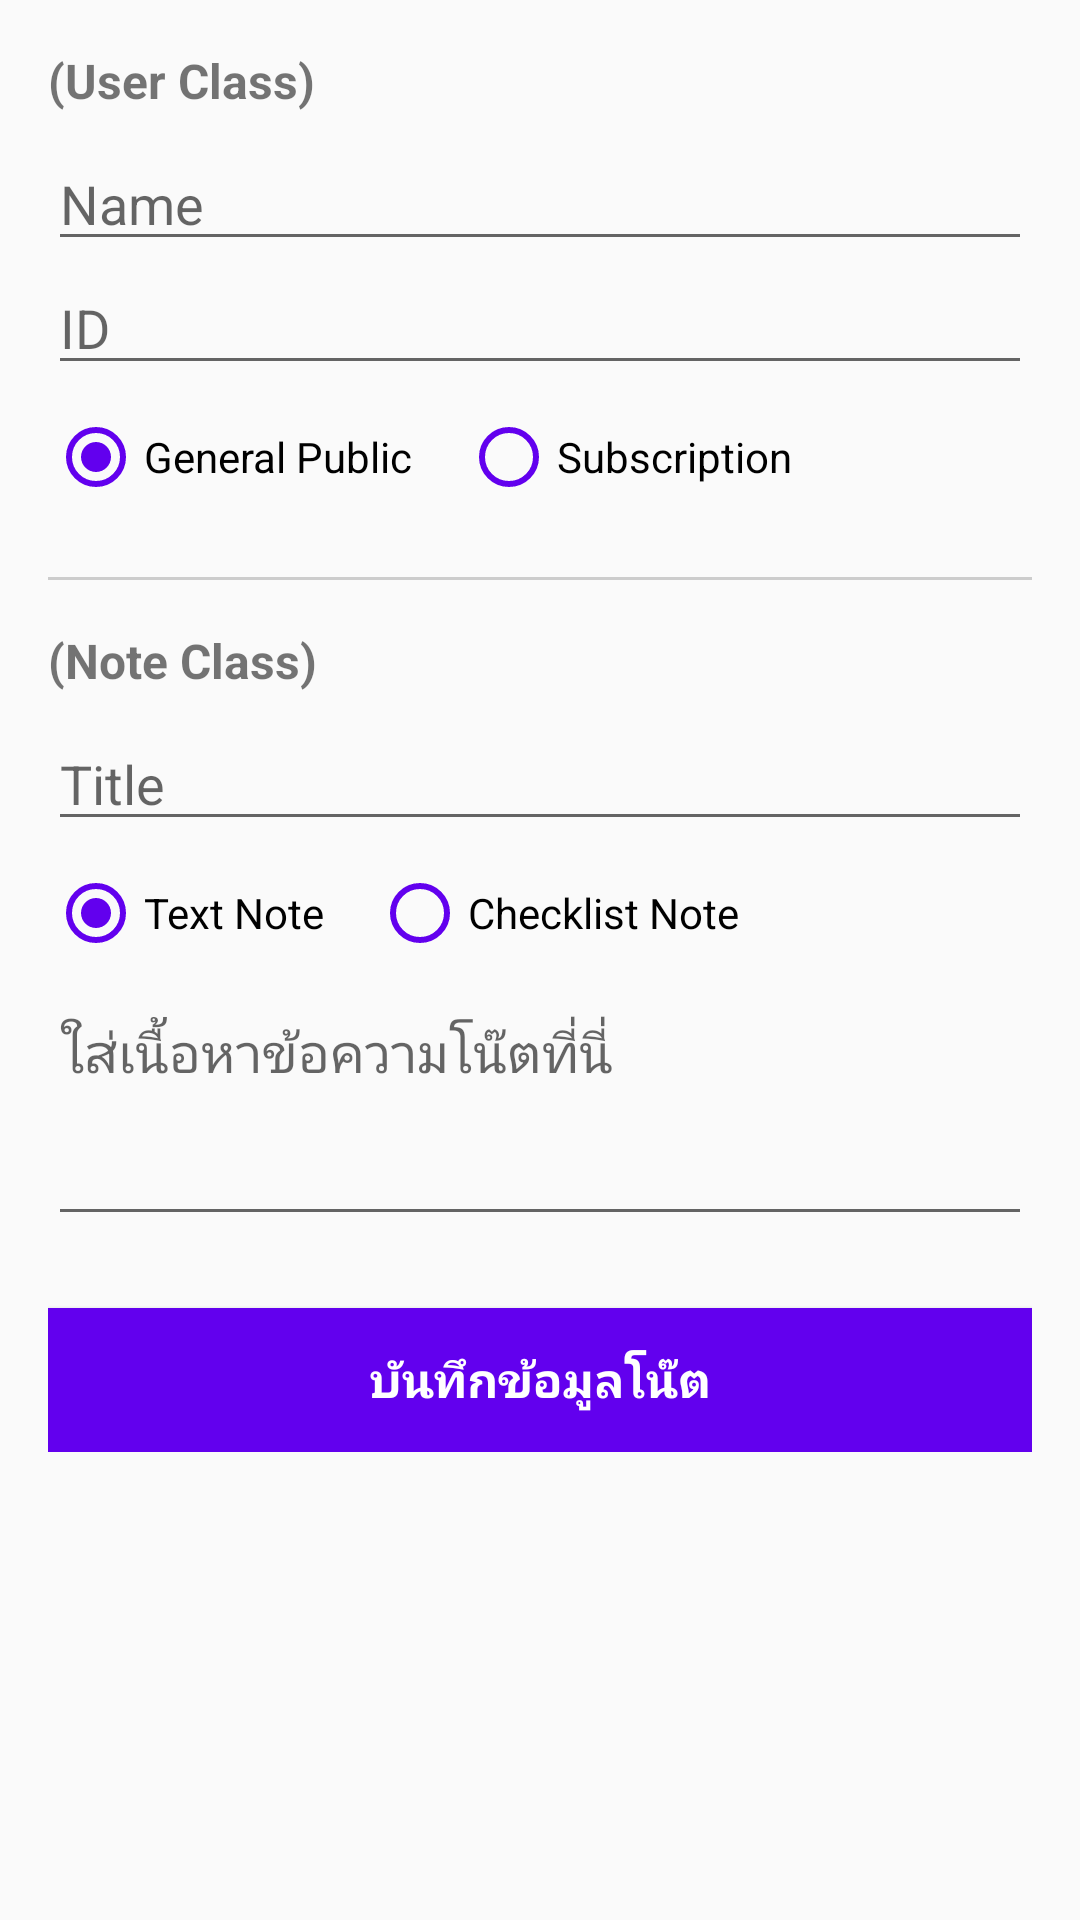

Layout XML and referenced resources for this Android screen:
<!-- AndroidManifest.xml: application theme Theme.AppCompat.Light.DarkActionBar -->
<!-- res/layout/activity_add_note.xml -->
<?xml version="1.0" encoding="utf-8"?>
<ScrollView xmlns:android="http://schemas.android.com/apk/res/android"
    android:layout_width="match_parent"
    android:layout_height="match_parent">

    <LinearLayout
        android:layout_width="match_parent"
        android:layout_height="wrap_content"
        android:orientation="vertical"
        android:padding="16dp">

        <TextView
            android:layout_width="wrap_content"
            android:layout_height="wrap_content"
            android:text="@string/user_class_header"
            android:textStyle="bold"
            android:textSize="16sp"
            android:layout_marginBottom="8dp"/>

        <EditText
            android:id="@+id/etUserName"
            android:layout_width="match_parent"
            android:layout_height="wrap_content"
            android:hint="@string/hint_name"
            android:importantForAutofill="no"
            android:inputType="textPersonName"/>

        <EditText
            android:id="@+id/etUserId"
            android:layout_width="match_parent"
            android:layout_height="wrap_content"
            android:hint="@string/hint_id"
            android:inputType="number"
            android:importantForAutofill="no"/>

        <RadioGroup
            android:id="@+id/rgUserType"
            android:layout_width="match_parent"
            android:layout_height="wrap_content"
            android:orientation="horizontal"
            android:layout_marginVertical="8dp">
            <RadioButton
                android:id="@+id/rbGeneralPublic"
                android:layout_width="wrap_content"
                android:layout_height="wrap_content"
                android:text="@string/label_general_public"
                android:checked="true"
                android:buttonTint="#6200EE"/>
            <RadioButton
                android:id="@+id/rbSubscription"
                android:layout_width="wrap_content"
                android:layout_height="wrap_content"
                android:text="@string/label_subscription"
                android:layout_marginStart="16dp"
                android:buttonTint="#6200EE"/>
        </RadioGroup>

        <EditText
            android:id="@+id/etMemberExpired"
            android:layout_width="match_parent"
            android:layout_height="wrap_content"
            android:hint="@string/hint_member_expired"
            android:visibility="gone"
            android:layout_marginBottom="16dp"
            android:importantForAutofill="no"
            android:inputType="date"/>

        <View
            android:layout_width="match_parent"
            android:layout_height="1dp"
            android:background="#CCCCCC"
            android:layout_marginVertical="16dp"/>

        <TextView
            android:layout_width="wrap_content"
            android:layout_height="wrap_content"
            android:text="@string/note_class_header"
            android:textStyle="bold"
            android:textSize="16sp"
            android:layout_marginBottom="8dp"/>

        <EditText
            android:id="@+id/etNoteTitle"
            android:layout_width="match_parent"
            android:layout_height="wrap_content"
            android:hint="@string/hint_title"
            android:importantForAutofill="no"
            android:inputType="text"/>

        <RadioGroup
            android:id="@+id/rgNoteType"
            android:layout_width="match_parent"
            android:layout_height="wrap_content"
            android:orientation="horizontal"
            android:layout_marginVertical="8dp">
            <RadioButton
                android:id="@+id/rbTextNote"
                android:layout_width="wrap_content"
                android:layout_height="wrap_content"
                android:text="@string/label_text_note"
                android:checked="true"
                android:buttonTint="#6200EE"/>
            <RadioButton
                android:id="@+id/rbChecklistNote"
                android:layout_width="wrap_content"
                android:layout_height="wrap_content"
                android:text="@string/label_checklist_note"
                android:layout_marginStart="16dp"
                android:buttonTint="#6200EE"/>
        </RadioGroup>

        <EditText
            android:id="@+id/etNoteContent"
            android:layout_width="match_parent"
            android:layout_height="wrap_content"
            android:hint="@string/hint_note_content"
            android:lines="3"
            android:gravity="top"
            android:importantForAutofill="no"
            android:inputType="textMultiLine"/>

        <androidx.appcompat.widget.AppCompatButton
            android:id="@+id/btnSave"
            android:layout_width="match_parent"
            android:layout_height="wrap_content"
            android:text="@string/btn_save_note"
            android:background="#6200EE"
            android:textColor="#FFFFFF"
            android:textStyle="bold"
            android:textSize="16sp"
            android:layout_marginTop="24dp"/>
    </LinearLayout>
</ScrollView>
<!-- resources referenced by this layout -->
<resources>
  <string name="btn_save_note">บันทึกข้อมูลโน๊ต</string>
  <string name="hint_id">ID</string>
  <string name="hint_member_expired">วันหมดอายุสมาชิก(เช่น2026-12-31)</string>
  <string name="hint_name">Name</string>
  <string name="hint_note_content">ใส่เนื้อหาข้อความโน๊ตที่นี่</string>
  <string name="hint_title">Title</string>
  <string name="label_checklist_note">Checklist Note</string>
  <string name="label_general_public">General Public</string>
  <string name="label_subscription">Subscription</string>
  <string name="label_text_note">Text Note</string>
  <string name="note_class_header">(Note Class)</string>
  <string name="user_class_header">(User Class)</string>
</resources>
